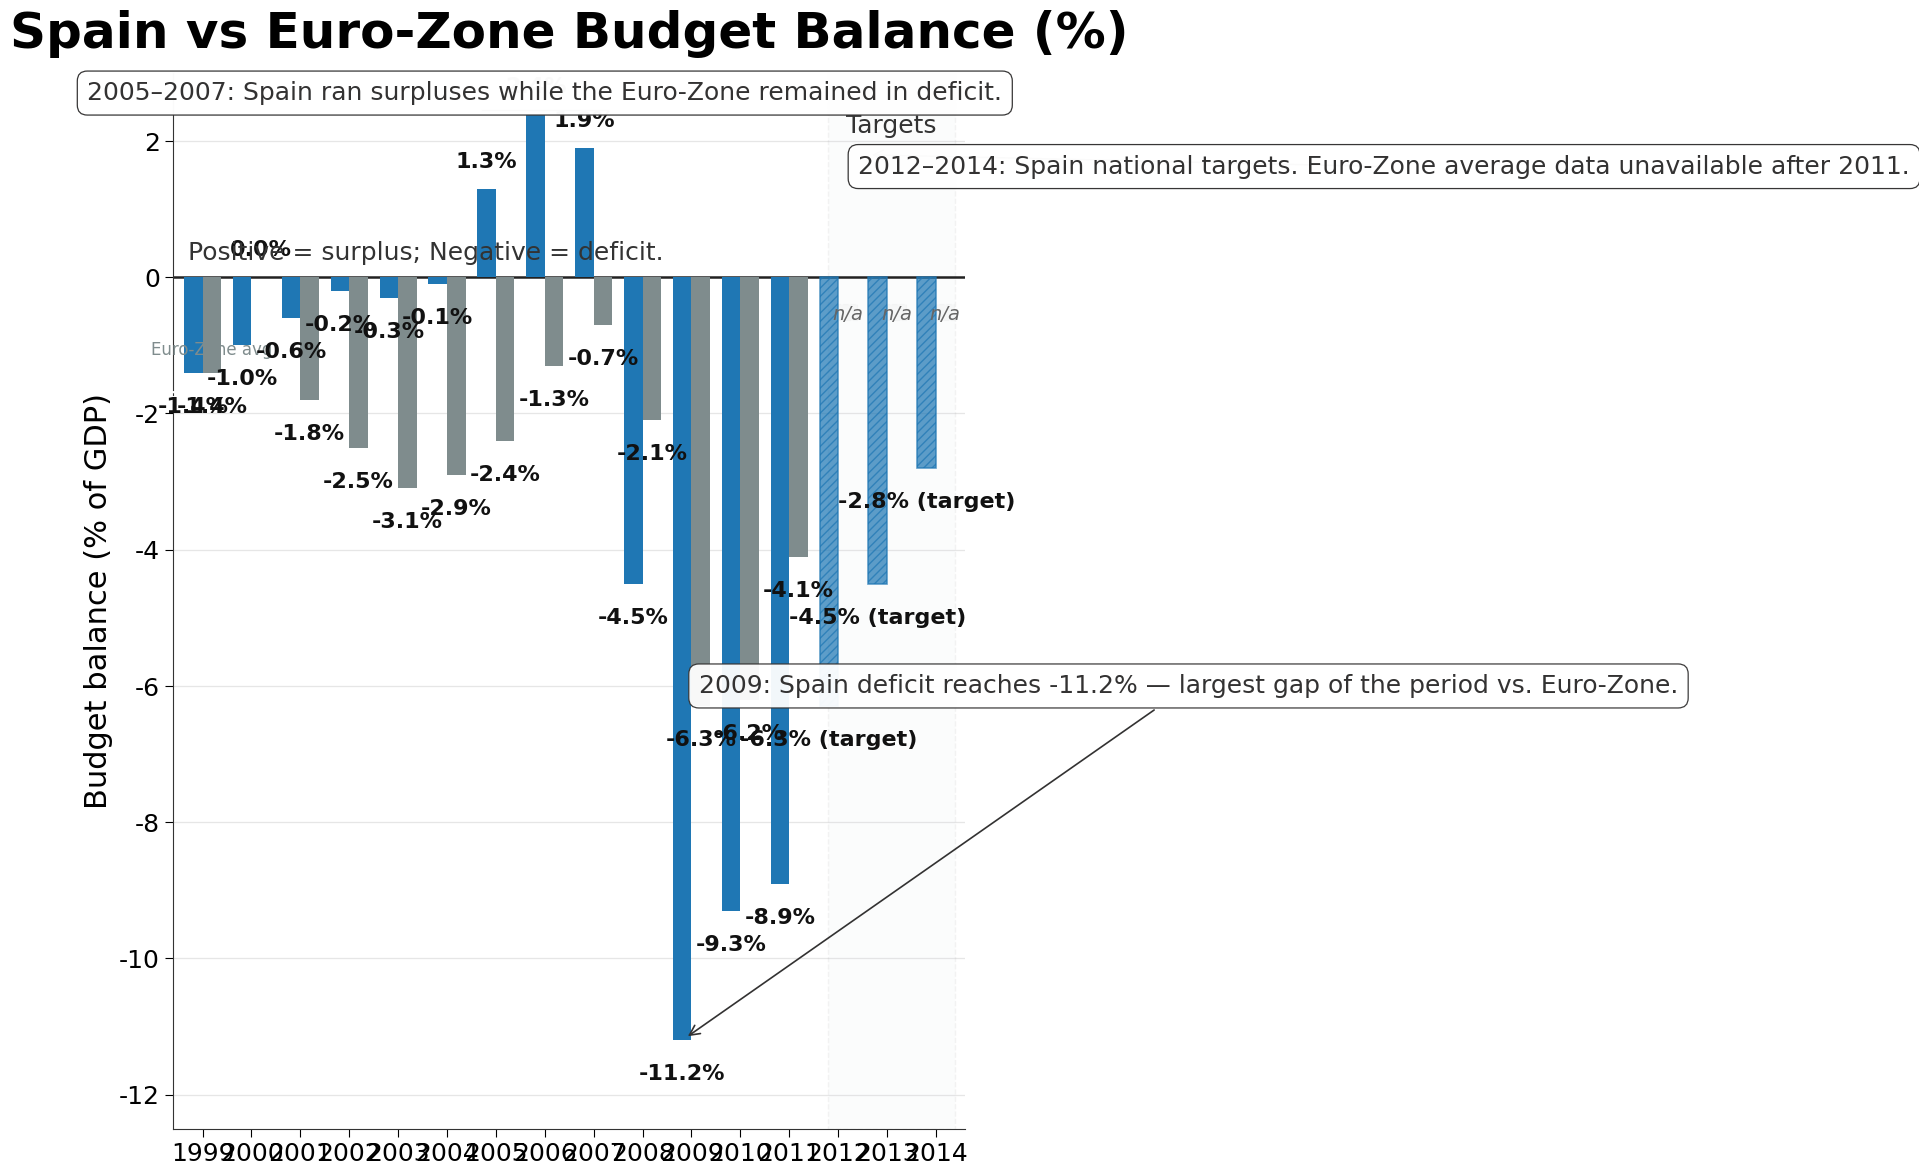

Reproduce this figure in Python. (Note: this script raises an exception after producing the figure.)
import numpy as np
import matplotlib.pyplot as plt
from matplotlib.patches import Rectangle
import matplotlib as mpl

# Data setup
years = np.array([
    1999, 2000, 2001, 2002, 2003, 2004, 2005, 2006,
    2007, 2008, 2009, 2010, 2011, 2012, 2013, 2014
])
spain_vals = np.array([
    -1.4, -1.0, -0.6, -0.2, -0.3, -0.1, 1.3, 2.4,
    1.9, -4.5, -11.2, -9.3, -8.9, -6.3, -4.5, -2.8
])
# Euro-zone has missing data for 2012-2014
euro_vals = np.array([
    -1.4, 0.0, -1.8, -2.5, -3.1, -2.9, -2.4, -1.3,
    -0.7, -2.1, -6.3, -6.2, -4.1, np.nan, np.nan, np.nan
])

# Visual constants
spain_color = "#1f77b4"        # medium-dark blue
euro_color = "#7f8c8d"         # muted slate/gray-blue
annotation_border = "#333232"  # dark neutral for annotation boxes
bg_color = "white"
fig_w, fig_h = 9, 12           # inches (portrait 3:4)
bar_width = 0.38

mpl.rcParams.update({
    "font.family": "sans-serif",
    "font.sans-serif": ["DejaVu Sans", "Arial", "Helvetica"],
    "axes.edgecolor": "#333333",
})

fig, ax = plt.subplots(figsize=(fig_w, fig_h))
fig.patch.set_facecolor(bg_color)
ax.set_facecolor(bg_color)

x = np.arange(len(years))
x_spain = x - bar_width/2
x_euro = x + bar_width/2

# Y-axis limits and gridlines
ymin, ymax = -12.5, 3.0
ax.set_ylim(ymin, ymax)
ax.set_xlim(-0.6, len(years)-0.4)
ax.set_yticks(np.arange(-12, 4, 2))
ax.set_ylabel("Budget balance (% of GDP)", fontsize=22)
ax.tick_params(axis='y', labelsize=18)
ax.tick_params(axis='x', labelsize=18)

# Strong zero baseline
ax.axhline(0, color="#222222", linewidth=1.8, zorder=1)

# Subtle horizontal gridlines
for y in np.arange(-12, 4, 2):
    ax.axhline(y, color="#e6e6e6", linewidth=0.9, zorder=0)

# Highlight band behind 2012-2014 to indicate targets
# Indices 2012->index 13, 2013->14, 2014->15
targets_start_idx = 13
targets_end_idx = 15
# Compute rectangle extents in x data coordinates: from left edge of 2012 Spain bar to right edge of 2014 euro slot
rect_x = x_spain[targets_start_idx] - 0.02
rect_width = (x_euro[targets_end_idx] + bar_width/2) - rect_x + 0.02
rect = Rectangle(
    (rect_x, ymin), rect_width, ymax - ymin,
    linewidth=1.0, edgecolor="#666666", facecolor="#cbd5e1", alpha=0.07,
    linestyle='dashed', zorder=0
)
ax.add_patch(rect)
# Label for target band
ax.text(
    (rect_x + rect_x + rect_width) / 2, ymax - 0.6, "Targets",
    ha="center", va="top", fontsize=18, color="#333333", bbox=dict(boxstyle="round,pad=0.2", fc="white", ec="none", alpha=0.0)
)

# Plot Spain bars. For target years, use lighter fill + hatch and dashed edge to indicate targets.
bars_spain = []
for i, (xp, val) in enumerate(zip(x_spain, spain_vals)):
    if i >= targets_start_idx:  # target years (2012-2014)
        b = ax.bar(xp, val, width=bar_width, color=spain_color, alpha=0.72,
                   edgecolor=spain_color, linewidth=1.2, hatch='////', zorder=3)
        # Add a dashed edge by overlaying a rectangle (thin) - using bar's edge style
        # Matplotlib draws hatch over facecolor; keep it subtle
    else:
        b = ax.bar(xp, val, width=bar_width, color=spain_color, zorder=3)
    bars_spain.append(b[0])

# Plot Euro-zone bars only where data exists
bars_euro = []
for i, (xe, val) in enumerate(zip(x_euro, euro_vals)):
    if not np.isnan(val):
        b = ax.bar(xe, val, width=bar_width, color=euro_color, zorder=2)
        bars_euro.append((i, b[0]))
    else:
        # Draw a very pale dashed vertical filler to indicate missing data slot (very light)
        filler = Rectangle(
            (xe - bar_width/2, ymin * 0.05), bar_width, (ymax - ymin)*0.015 + 0.001,
            facecolor=euro_color, alpha=0.04, hatch=None, linewidth=1.0,
            edgecolor=euro_color, linestyle='dashed', zorder=1
        )
        ax.add_patch(filler)
        bars_euro.append((i, None))

# X-axis labels
ax.set_xticks(x)
ax.set_xticklabels([str(y) for y in years], fontsize=18)

# Inline small series labels near the first bars
# Spain label inside first Spain bar
first_spain_bar = bars_spain[0]
sp_height = first_spain_bar.get_height()
sp_x = first_spain_bar.get_x() + first_spain_bar.get_width()/2
# Place label slightly above center of bar if there's space, else above bar
if sp_height < 0:
    txt_y = sp_height - 0.25
    va = 'top'
else:
    txt_y = sp_height / 2
    va = 'center'
ax.text(sp_x, txt_y, "Spain", color="white", fontsize=12, ha="center", va=va, fontweight='bold', zorder=6)

# Euro-zone label adjacent to first euro bar (if bar exists)
first_euro_idx, first_euro_bar = bars_euro[0]
if first_euro_bar is not None:
    eu_height = first_euro_bar.get_height()
    eu_x = first_euro_bar.get_x() + first_euro_bar.get_width()/2
    # place label inside if enough vertical space and contrast, else above
    if eu_height > 0.8:
        ax.text(eu_x, eu_height/2, "Euro‑Zone avg", color="white", fontsize=12, ha="center", va="center", fontweight='regular', zorder=6)
    else:
        ax.text(eu_x, eu_height + 0.2, "Euro‑Zone avg", color=euro_color, fontsize=12, ha="center", va="bottom", fontweight='regular', zorder=6)
else:
    # place adjacent near the first euro slot top area
    eu_xslot = x_euro[0]
    ax.text(eu_xslot, ymax - 0.6, "Euro‑Zone avg", color=euro_color, fontsize=12, ha="center", va="top", fontweight='regular')

# Data labels on each Spain bar
for i, bar in enumerate(bars_spain):
    h = bar.get_height()
    xloc = bar.get_x() + bar.get_width()/2
    # Format label, add (target) suffix for last three years
    if i >= targets_start_idx:
        label = f"{h:.1f}% (target)"
    else:
        label = f"{h:.1f}%"
    if h >= 0:
        yloc = h + 0.25
        va = 'bottom'
    else:
        yloc = h - 0.35
        va = 'top'
    ax.text(xloc, yloc, label, ha="center", va=va, fontsize=16, fontweight='bold', color="#111111", zorder=7)

# Data labels on Euro bars (or 'n/a' for missing)
for (i, bar) in bars_euro:
    xslot = x_euro[i]
    if bar is not None:
        h = bar.get_height()
        label = f"{h:.1f}%"
        if h >= 0:
            yloc = h + 0.25
            va = 'bottom'
        else:
            yloc = h - 0.35
            va = 'top'
        ax.text(xslot, yloc, label, ha="center", va=va, fontsize=16, fontweight='bold', color="#111111", zorder=6)
    else:
        # Place a small "n/a" label where bar would be
        ax.text(xslot, -0.4, "n/a", ha="center", va="top", fontsize=14, color="#666666", fontstyle='italic', zorder=5)

# Annotations (verbatim texts required)
# 1. 2009 crisis annotation anchored to Spain 2009 bar
year_idx_2009 = list(years).index(2009)
bar_2009 = bars_spain[year_idx_2009]
x_2009 = bar_2009.get_x() + bar_2009.get_width() + 0.15
y_2009 = bar_2009.get_height() - 1.0  # position above the negative bar (more negative)
ax.annotate(
    "2009: Spain deficit reaches -11.2% — largest gap of the period vs. Euro‑Zone.",
    xy=(bar_2009.get_x() + bar_2009.get_width()/2, bar_2009.get_height()),
    xytext=(x_2009, -6.0),
    fontsize=18, color=annotation_border,
    ha="left", va="center",
    arrowprops=dict(arrowstyle="->", color=annotation_border, lw=1.2, shrinkA=2, shrinkB=5),
    bbox=dict(boxstyle="round,pad=0.4", fc="white", ec=annotation_border, lw=0.9, alpha=0.95),
    zorder=9
)

# 2. Mid-2000s divergence (2005–2007)
# We'll place the annotation above the cluster 2005-2007
start_idx = list(years).index(2005)
end_idx = list(years).index(2007)
cluster_x = (x_spain[start_idx] + x_euro[end_idx]) / 2
ax.annotate(
    "2005–2007: Spain ran surpluses while the Euro‑Zone remained in deficit.",
    xy=(cluster_x, 2.6),
    xytext=(cluster_x, 2.6),
    fontsize=18, color=annotation_border, ha="center",
    bbox=dict(boxstyle="round,pad=0.4", fc="white", ec=annotation_border, lw=0.9, alpha=0.98),
    arrowprops=dict(arrowstyle="-", color=annotation_border, lw=1.0, shrinkA=0, shrinkB=0),
    zorder=9
)
# Draw a thin bracket-like line under the annotation to visually span the 2005-2007 cluster
ax.plot([x_spain[start_idx]-0.1, x_euro[end_idx]+0.1], [2.45, 2.45], color=annotation_border, linewidth=1.0, zorder=8)

# 3. Missing Euro‑Zone data after 2011 and targets explanation spanning 2012-2014
ax.annotate(
    "2012–2014: Spain national targets. Euro‑Zone average data unavailable after 2011.",
    xy=(x_spain[targets_start_idx] + (rect_width/4), ymax - 1.2),
    xytext=(x_spain[targets_start_idx] + 0.6, ymax - 1.2),
    fontsize=18, color=annotation_border,
    ha="left", va="top",
    bbox=dict(boxstyle="round,pad=0.4", fc="white", ec=annotation_border, lw=0.9, alpha=0.98),
    arrowprops=dict(arrowstyle="->", color=annotation_border, lw=1.0, shrinkA=2, shrinkB=8),
    zorder=9
)

# 4. Zero baseline explanation near y=0 axis
ax.text(
    -0.3, 0.18, "Positive = surplus; Negative = deficit.",
    fontsize=18, color="#333333", va="bottom", ha="left", bbox=dict(fc="white", ec="none", alpha=0.0), zorder=10
)

# Chart title (short)
ax.set_title("Spain vs Euro‑Zone Budget Balance (%)", fontsize=36, fontweight='bold', pad=18)

# Slight layout adjustments
plt.subplots_adjust(top=0.94, bottom=0.06, left=0.10, right=0.98)

# Turn off the frame spines on top and right for a clean look
ax.spines['top'].set_visible(False)
ax.spines['right'].set_visible(False)

# Ensure ticks go across bottom only
ax.xaxis.set_tick_params(length=6)
ax.yaxis.set_tick_params(length=6)

# Show plot
plt.savefig("generated/spain_factor2_bar4/spain_factor2_bar4_design.png", dpi=300, bbox_inches="tight")